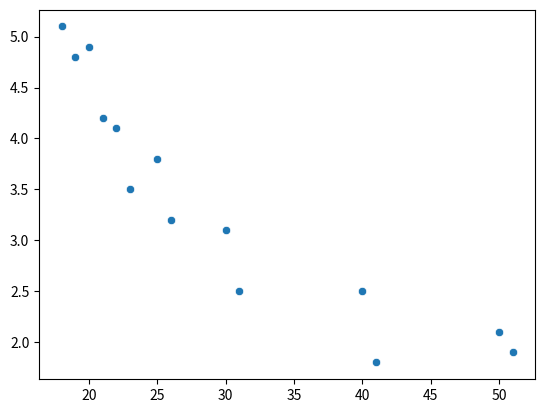

The script that saved this image: (Note: this script raises an exception after producing the figure.)
import numpy

# Problema - Kilómetros recorridos en mujeres por edad (años) y peso (kilogramos)

# n = 13 observaciones en 2 características numéricas predictivas y 
#           1 característica numérica no acotada de respuesta

# Edades (años)
x1 = numpy.array([
    18,
    19,
    20,
    21,
    22,
    23,
    25,
    26,
    30,
    31,
    40,
    41,
    50,
    51,
])

# Pesos (kilogramos)
x2 = numpy.array([
    45,
    52,
    48,
    55,
    52,
    60,
    57,
    63,
    60,
    70,
    62,
    68,
    58,
    64,
])

# Distancias (kilómetros)
y = numpy.array([
    5.10,
    4.80,
    4.90,
    4.20,
    4.10,
    3.50,
    3.80,
    3.20,
    3.10,
    2.50,
    2.50,
    1.80,
    2.10,
    1.90,
])

# y <- (x1, x2)

from matplotlib import pyplot
import seaborn

pyplot.clf()
seaborn.scatterplot(x=x1, y=y)
pyplot.savefig("s202/graficas/x1_vs_y.png", dpi=300)

pyplot.clf()
seaborn.scatterplot(x=x2, y=y, color="orange")
pyplot.savefig("s202/graficas/x2_vs_y.png", dpi=300)

# pyplot.clf()
# seaborn.jointplot(x=x1, y=x2, hue=y)
# pyplot.savefig("s202/graficas/x1_x2_vs_y.png", dpi=300)

# Perceptrón: betas*

import pandas

# b0, b1, b2
betas = numpy.array([1, 1, 1]) # numpy.random.normal(0, 1, 3) - normal(mu, sigma, p)

n = 14 # len(x1) | len(x2) | len(y)

perdidas = []

for t in range(2000):
    z = numpy.zeros(n)
    yp = numpy.zeros(n)

    for i in range(0, n):
        xi = numpy.array([1, x1[i], x2[i]]) # Vector de diseño que considera la b0 | bias
        # b0 = betas[0]
        # b1 = betas[1]
        # b2 = betas[2]
        # z = b0 + b1 * x1[i] + b2 * x2[i]
        z[i] = xi.dot(betas) # (1, x1_i, x2_i) • (betas_0, betas_1, betas_2)
                        # (1, 18, 45) • (0.1, -0.1, 0.2)
        yp[i] = z[i] # yp = z

    e = y - yp
    l = (1 / 2) * e ** 2

    # print(
    #     pandas.DataFrame({
    #         "x1": x1,
    #         "x2": x2,
    #         "y": y,
    #         "z": z,
    #         "yp": yp,
    #         "e": e,
    #         "L": l,
    #     })
    # )

    L = l.sum()

    print("betas", betas)
    print(f"L={L}")
    print("-" * 20)

    betas = betas + (0.00001) * e.dot(numpy.array([numpy.ones(n), x1, x2]).T)

    print("betas*", betas)
    print("=" * 20)

    perdidas.append((t, L))

Vt, VL = zip(*perdidas)

pyplot.clf()
seaborn.lineplot(x=Vt, y=numpy.log(VL))
pyplot.savefig("s202/graficas/perdida_tiempo.png", dpi=300)

# GRID SEARCH -> Buscar hiperparámetros (tasa, épocas, lotes, ...)
